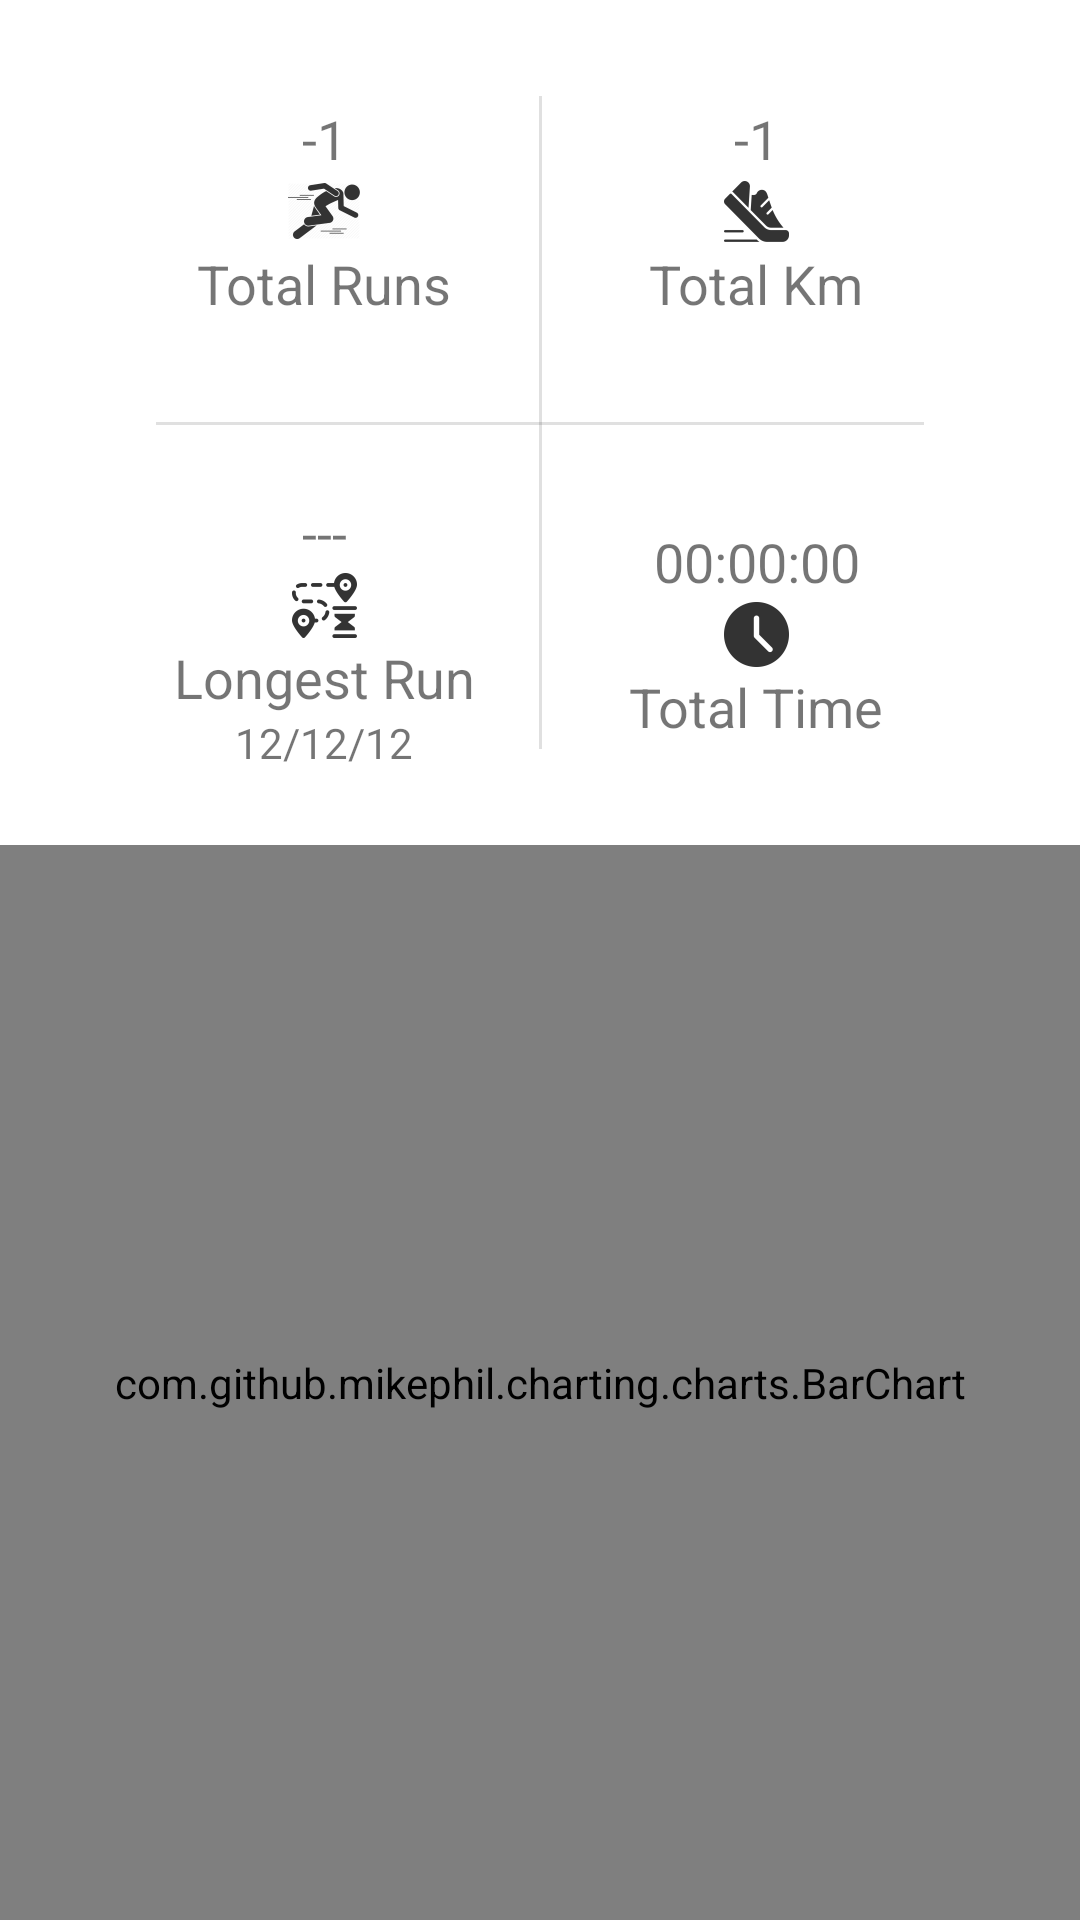

The Android layout XML behind this screen, and the referenced resources:
<!-- AndroidManifest.xml: application theme Theme.RUNNER -->
<!-- res/layout/fragment_statistics.xml -->
<?xml version="1.0" encoding="utf-8"?>
<FrameLayout xmlns:android="http://schemas.android.com/apk/res/android"
    xmlns:app="http://schemas.android.com/apk/res-auto"
    xmlns:tools="http://schemas.android.com/tools"
    android:layout_width="match_parent"
    android:layout_height="match_parent"
    tools:context=".fragments.StatisticsFragment">

    <androidx.constraintlayout.widget.ConstraintLayout
        android:layout_width="match_parent"
        android:layout_height="match_parent">

        <com.google.android.material.divider.MaterialDivider
            android:id="@+id/materialDivider6"
            android:layout_width="0dp"
            android:layout_height="wrap_content"
            app:dividerInsetEnd="16dp"
            app:dividerInsetStart="16dp"
            app:layout_constraintEnd_toStartOf="@+id/guideline34"
            app:layout_constraintHorizontal_bias="0.5"
            app:layout_constraintStart_toStartOf="@+id/guideline35"
            app:layout_constraintTop_toTopOf="@+id/guideline37" />

        <View
            android:id="@+id/divider2"
            android:layout_width="1dp"
            android:layout_height="0dp"
            android:layout_marginTop="32dp"
            android:layout_marginBottom="32dp"
            android:background="?android:attr/listDivider"
            android:outlineSpotShadowColor="@color/amber"
            app:layout_constraintBottom_toTopOf="@+id/guideline36"
            app:layout_constraintEnd_toStartOf="@+id/guideline34"
            app:layout_constraintStart_toStartOf="@+id/guideline35"
            app:layout_constraintTop_toTopOf="parent" />

        <androidx.constraintlayout.widget.Guideline
            android:id="@+id/guideline34"
            android:layout_width="wrap_content"
            android:layout_height="wrap_content"
            android:orientation="vertical"
            app:layout_constraintGuide_percent="0.9" />

        <androidx.constraintlayout.widget.Guideline
            android:id="@+id/guideline38"
            android:layout_width="wrap_content"
            android:layout_height="wrap_content"
            android:orientation="vertical"
            app:layout_constraintEnd_toEndOf="parent"
            app:layout_constraintGuide_percent="0.5"
            app:layout_constraintStart_toStartOf="parent" />

        <androidx.constraintlayout.widget.Guideline
            android:id="@+id/guideline35"
            android:layout_width="wrap_content"
            android:layout_height="wrap_content"
            android:orientation="vertical"
            app:layout_constraintGuide_percent="0.1" />

        <androidx.constraintlayout.widget.Guideline
            android:id="@+id/guideline36"
            android:layout_width="wrap_content"
            android:layout_height="wrap_content"
            android:orientation="horizontal"
            app:layout_constraintGuide_percent="0.44" />

        <androidx.constraintlayout.widget.Guideline
            android:id="@+id/guideline37"
            android:layout_width="wrap_content"
            android:layout_height="wrap_content"
            android:orientation="horizontal"
            app:layout_constraintGuide_percent="0.22" />

        <LinearLayout
            android:id="@+id/linearLayout4"
            android:layout_width="0dp"
            android:layout_height="0dp"
            android:orientation="vertical"
            app:layout_constraintBottom_toBottomOf="parent"
            app:layout_constraintEnd_toEndOf="parent"
            app:layout_constraintStart_toStartOf="parent"
            app:layout_constraintTop_toTopOf="@+id/guideline36">

            <com.github.mikephil.charting.charts.BarChart
                android:id="@+id/idBarChart"
                android:layout_width="match_parent"
                android:layout_height="match_parent">

            </com.github.mikephil.charting.charts.BarChart>
        </LinearLayout>


        <TextView
            android:id="@+id/textView12"
            android:layout_width="wrap_content"
            android:layout_height="wrap_content"
            android:drawableTop="@drawable/ic_runner"
            android:text="Total Runs"
            android:textSize="18sp"
            app:layout_constraintBottom_toTopOf="@+id/guideline37"
            app:layout_constraintEnd_toStartOf="@+id/guideline38"
            app:layout_constraintStart_toStartOf="@+id/guideline35"
            app:layout_constraintTop_toBottomOf="@+id/totalRunsTextView" />

        <TextView
            android:id="@+id/totalRunsTextView"
            android:layout_width="wrap_content"
            android:layout_height="wrap_content"
            android:text="-1"
            android:textSize="18sp"
            app:layout_constraintBottom_toTopOf="@+id/textView12"
            app:layout_constraintEnd_toEndOf="@+id/textView12"
            app:layout_constraintStart_toStartOf="@+id/textView12"
            app:layout_constraintTop_toTopOf="parent"
            app:layout_constraintVertical_chainStyle="packed" />

        <TextView
            android:id="@+id/totalKmTextView"
            android:layout_width="wrap_content"
            android:layout_height="wrap_content"
            android:text="-1"
            android:textSize="18sp"
            app:layout_constraintBottom_toTopOf="@+id/textView15"
            app:layout_constraintEnd_toEndOf="@+id/textView15"
            app:layout_constraintStart_toStartOf="@+id/textView15"
            app:layout_constraintTop_toTopOf="parent"
            app:layout_constraintVertical_chainStyle="packed" />

        <TextView
            android:id="@+id/textView15"
            android:layout_width="wrap_content"
            android:layout_height="wrap_content"
            android:drawableTop="@drawable/ic_sneaker"
            android:text="Total Km"
            android:textSize="18sp"
            app:layout_constraintBottom_toTopOf="@+id/guideline37"
            app:layout_constraintEnd_toStartOf="@+id/guideline34"
            app:layout_constraintStart_toStartOf="@+id/guideline38"
            app:layout_constraintTop_toBottomOf="@+id/totalKmTextView" />

        <TextView
            android:id="@+id/textView11"
            android:layout_width="wrap_content"
            android:layout_height="wrap_content"
            android:drawableTop="@drawable/ic_clock"
            android:text="Total Time"
            android:textSize="18sp"
            app:layout_constraintBottom_toTopOf="@+id/linearLayout4"
            app:layout_constraintEnd_toStartOf="@+id/guideline34"
            app:layout_constraintStart_toStartOf="@+id/guideline38"
            app:layout_constraintTop_toBottomOf="@+id/totalTimeTv" />

        <TextView
            android:id="@+id/totalTimeTv"
            android:layout_width="wrap_content"
            android:layout_height="wrap_content"
            android:text="00:00:00"
            android:textSize="18sp"
            app:layout_constraintBottom_toTopOf="@+id/textView11"
            app:layout_constraintEnd_toEndOf="@+id/textView11"
            app:layout_constraintStart_toStartOf="@+id/textView11"
            app:layout_constraintTop_toTopOf="@+id/guideline37"
            app:layout_constraintVertical_chainStyle="packed" />

        <TextView
            android:id="@+id/longestRunDateTextView"
            android:layout_width="wrap_content"
            android:layout_height="wrap_content"
            android:text="12/12/12"
            app:layout_constraintBottom_toTopOf="@+id/linearLayout4"
            app:layout_constraintEnd_toStartOf="@+id/guideline38"
            app:layout_constraintStart_toStartOf="@+id/guideline35"
            app:layout_constraintTop_toBottomOf="@+id/longestRunSearchIv" />

        <TextView
            android:id="@+id/longestRunSearchIv"
            android:layout_width="wrap_content"
            android:layout_height="wrap_content"
            android:drawableTop="@drawable/ic_long_road"
            android:text="Longest Run"
            android:textSize="18sp"
            app:layout_constraintBottom_toTopOf="@+id/longestRunDateTextView"
            app:layout_constraintEnd_toEndOf="@+id/longestRunDateTextView"
            app:layout_constraintStart_toStartOf="@+id/longestRunDateTextView"
            app:layout_constraintTop_toBottomOf="@+id/longestRunTextView" />

        <TextView
            android:id="@+id/longestRunTextView"
            android:layout_width="wrap_content"
            android:layout_height="wrap_content"
            android:text="---"
            android:textSize="18sp"
            app:layout_constraintBottom_toTopOf="@+id/longestRunSearchIv"
            app:layout_constraintEnd_toEndOf="@+id/longestRunSearchIv"
            app:layout_constraintStart_toStartOf="@+id/longestRunSearchIv"
            app:layout_constraintTop_toTopOf="@+id/guideline37"
            app:layout_constraintVertical_chainStyle="packed" />


        

    </androidx.constraintlayout.widget.ConstraintLayout>
</FrameLayout>
<!-- resources referenced by this layout -->
<resources>
  <color name="amber">#FFC107</color>
  <!-- drawable ic_clock: png bitmap (drawable-hdpi, 493 bytes) -->
  <!-- drawable ic_long_road: png bitmap (drawable-hdpi, 912 bytes) -->
  <!-- drawable ic_runner: png bitmap (drawable-hdpi, 980 bytes) -->
  <!-- drawable ic_sneaker: png bitmap (drawable-hdpi, 721 bytes) -->
  <style name="Theme.RUNNER" parent="Theme.MaterialComponents.DayNight.NoActionBar">
          
          <item name="colorPrimary">@color/primary</item>
          <item name="colorPrimaryVariant">@color/primary_dark</item>
          <item name="colorOnPrimary">@color/white</item>
          
          <item name="colorSecondary">@color/accent</item>
          <item name="colorSecondaryVariant">@color/accent</item>
          <item name="colorOnSecondary">@color/black</item>
          
          <item name="android:statusBarColor" tools:targetApi="l">?attr/colorPrimaryVariant</item>
          
      </style>
  <color name="primary">#009688</color>
  <color name="primary_dark">#00796B</color>
  <color name="white">#FFFFFFFF</color>
  <color name="accent">#FFEB3B</color>
  <color name="black">#FF000000</color>
</resources>
